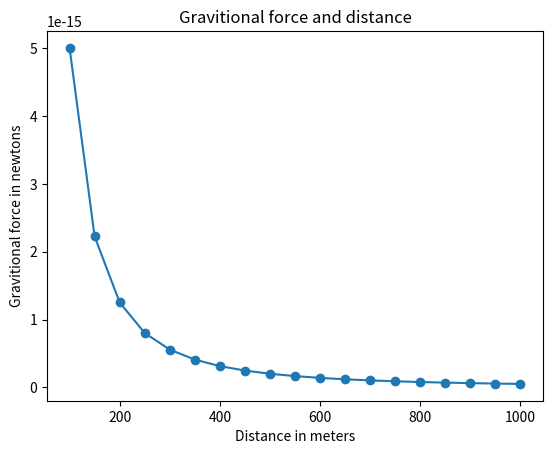

The matplotlib source for this figure:
'''
The relationship between gravitational force and
distance between two bodies
'''

import matplotlib.pyplot as plt
#draw the graph

def draw_graph(x, y):
    plt.plot(x, y, marker='o')
    plt.xlabel('Distance in meters')
    plt.ylabel('Gravitional force in newtons')
    plt.title('Gravitional force and distance')
    plt.show()

def generate_F_r():
    #generate values for r
    r = range(100, 1001, 50)
    F = []
    G = 6.674*(10**-11)
    m1 = 0.5
    m2 = 1.5

    for dist in r:
        force = G*(m1*m2)/(dist**2)
        F.append(force)
    draw_graph(r, F)

if __name__ == '__main__':
    generate_F_r()
